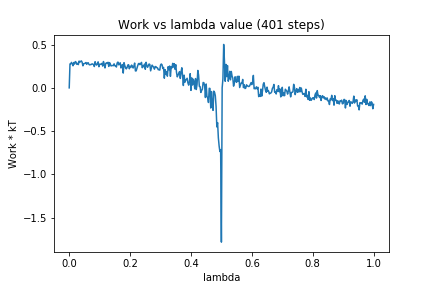

The file beside this chart, header and first rows:
0, 0.0
1, 0.2763
2, 0.2765
3, 0.2939
4, 0.2776
5, 0.2553
6, 0.2925
7, 0.2752
8, 0.3039
9, 0.2972
10, 0.2716
11, 0.2837
12, 0.2687
13, 0.3091
14, 0.2966
15, 0.3055
16, 0.3113
17, 0.2947
18, 0.2547
19, 0.2772
20, 0.2815
21, 0.2831
22, 0.2925
23, 0.2717
24, 0.2879
25, 0.2898
26, 0.2698
27, 0.2649
28, 0.2692
29, 0.2699
30, 0.2773
31, 0.2745
32, 0.2696
33, 0.2464
34, 0.3021
35, 0.2712
36, 0.2631
37, 0.2798
38, 0.3005
39, 0.2441
40, 0.2728
41, 0.2716
42, 0.276
43, 0.283
44, 0.251
45, 0.3038
46, 0.2731
47, 0.2301
48, 0.2815
49, 0.2888
50, 0.2825
51, 0.2949
52, 0.2476
53, 0.2913
54, 0.2738
55, 0.2527
56, 0.2571
57, 0.2582
58, 0.2562
59, 0.2774
60, 0.2548
... 340 more rows
